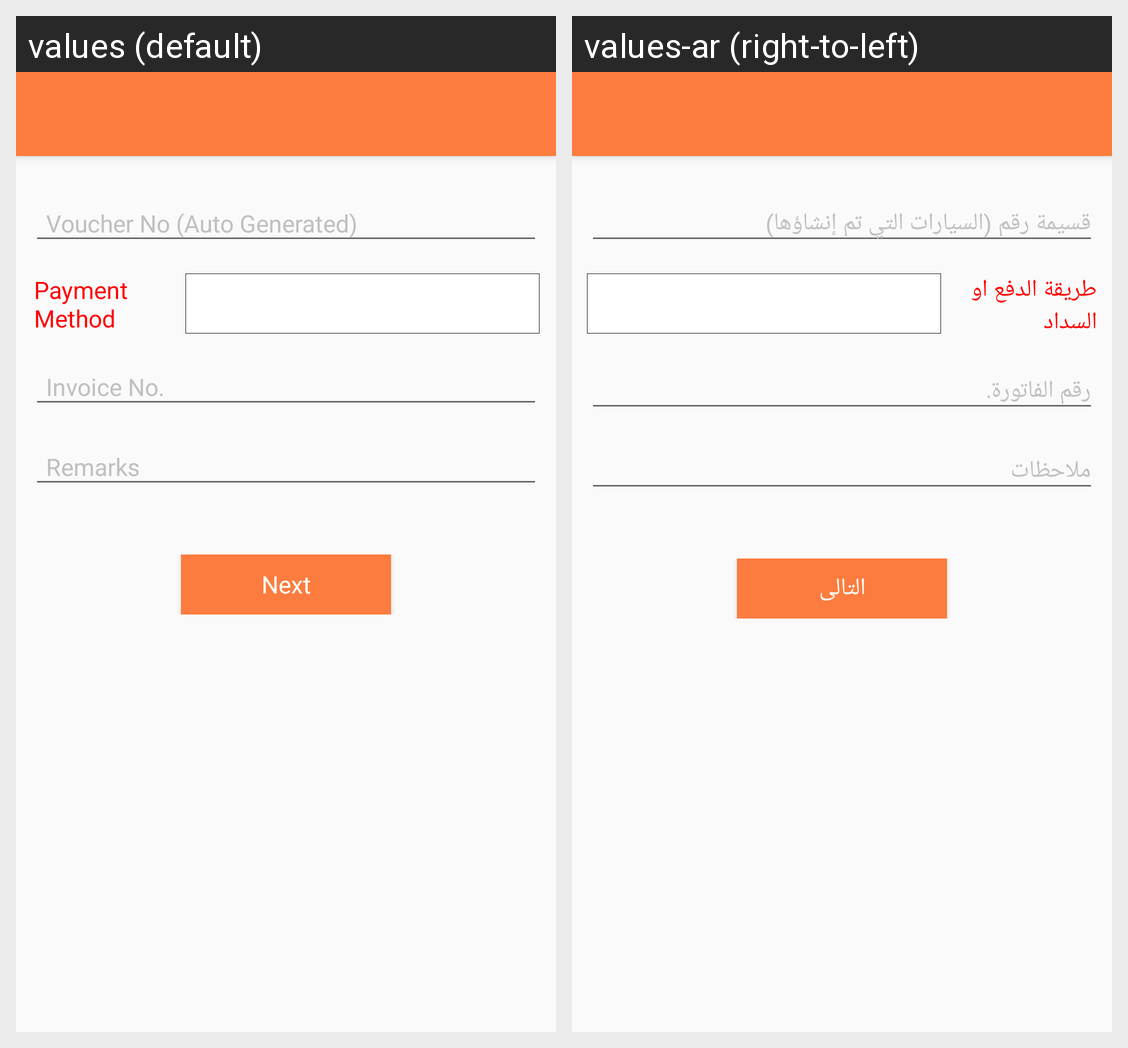

Locale-by-locale string values for the Android screen shown in this grid:
Android screen res/layout/activity_inv_return_header.xml rendered under 2 locales, left to right: values (default), values-ar (right-to-left). Device: Nexus 5 (rendered at 1080×1920; each locale shown at half size, 540×960, under a caption strip naming it); theme AppTheme.NoActionBar.
Strings drawn on this screen, with the default value and each locale's value (text and hints the layout hard-codes, and strings that could not be matched under every locale, appear in the picture but are not listed):

payment_method
  values: Payment Method
  values-ar: طريقة الدفع او السداد

Next
  values: Next
  values-ar: التالى
